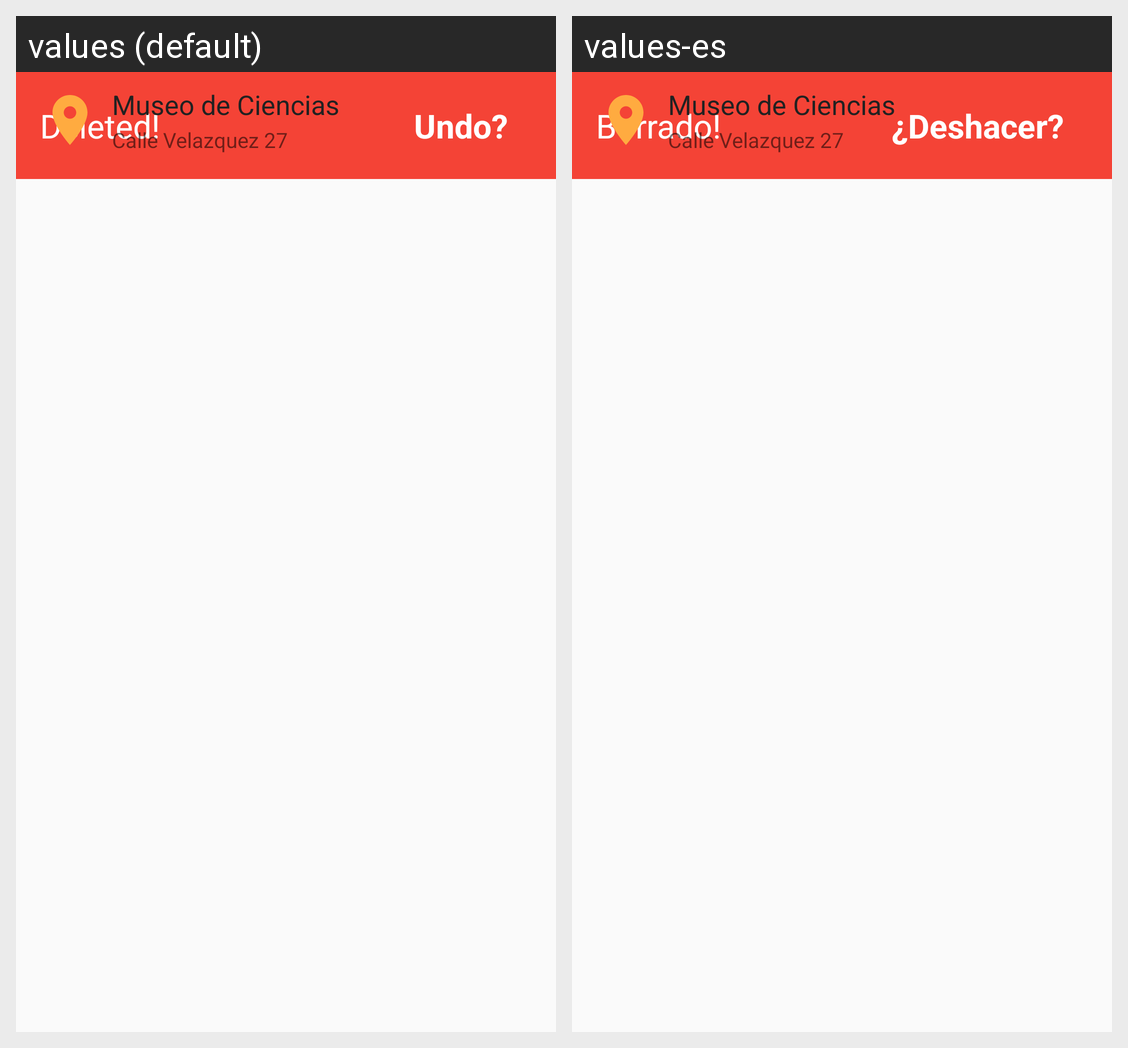

Here is an Android app screen in its default locale and in the app's own translations. Write out the translated-string differences for the strings that appear on this screen.
Android screen res/layout/place_item.xml rendered under 2 locales, left to right: values (default), values-es. Device: Nexus 5 (rendered at 1080×1920; each locale shown at half size, 540×960, under a caption strip naming it); theme AppTheme.
Strings drawn on this screen, with the default value and each locale's value (text and hints the layout hard-codes, and strings that could not be matched under every locale, appear in the picture but are not listed):

deletedString
  values: Deleted!
  values-es: Borrado!

undoString
  values: Undo?
  values-es: ¿Deshacer?
